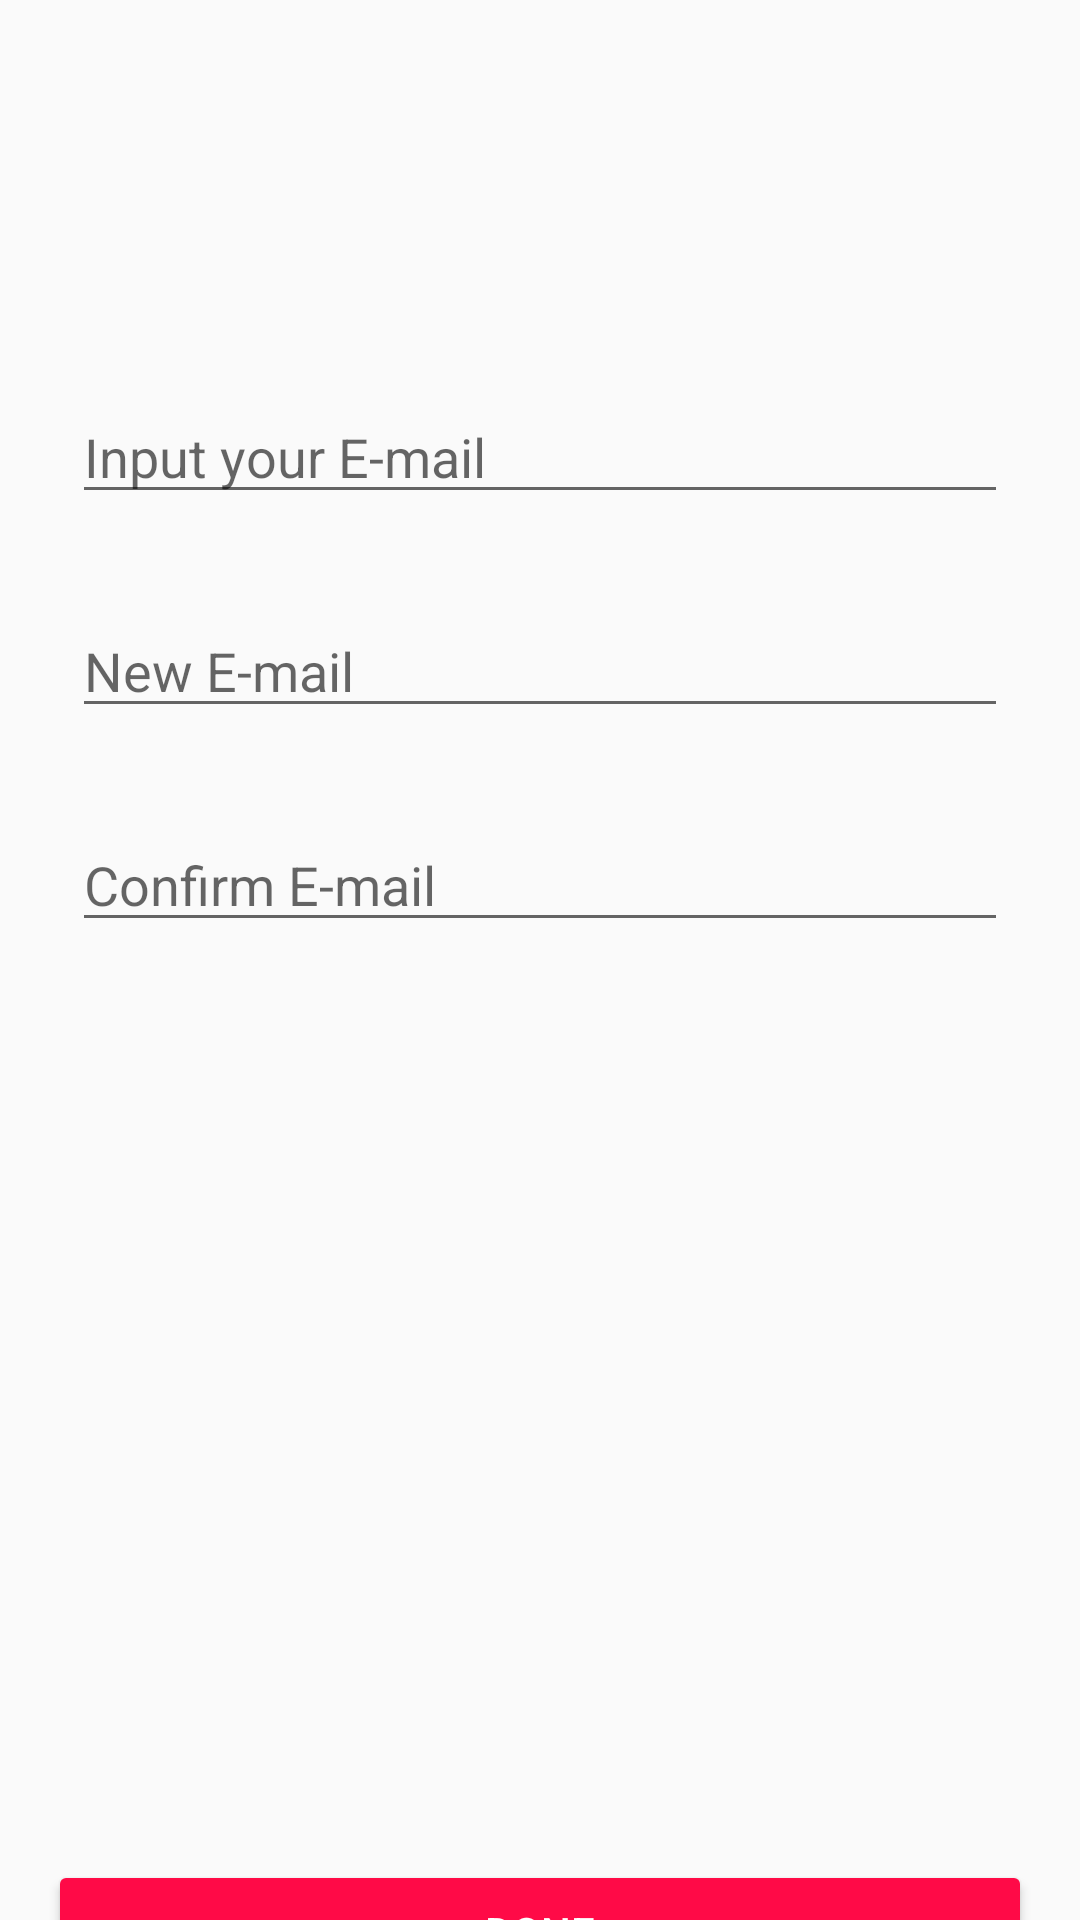

Android layout source for this screen:
<!-- AndroidManifest.xml: application theme Theme.SunibTinder -->
<!-- res/layout/activity_edit_email.xml -->
<?xml version="1.0" encoding="utf-8"?>
<androidx.constraintlayout.widget.ConstraintLayout xmlns:android="http://schemas.android.com/apk/res/android"
    xmlns:app="http://schemas.android.com/apk/res-auto"
    xmlns:tools="http://schemas.android.com/tools"
    android:layout_width="match_parent"
    android:layout_height="match_parent"
    tools:context=".EditEmail">

    <EditText
        android:id="@+id/oldEmail"
        android:layout_width="0dp"
        android:layout_height="wrap_content"
        android:layout_marginStart="24dp"
        android:layout_marginTop="130dp"
        android:layout_marginEnd="24dp"
        android:autofillHints="@string/email_binus_ac_id"
        android:ems="10"
        android:hint="@string/input_your_e_mail"
        android:inputType="textEmailAddress"
        app:layout_constraintEnd_toEndOf="parent"
        app:layout_constraintStart_toStartOf="parent"
        app:layout_constraintTop_toTopOf="parent"
        tools:ignore="MissingConstraints" />

    <EditText
        android:id="@+id/newEmail"
        android:layout_width="0dp"
        android:layout_height="wrap_content"
        android:layout_marginStart="24dp"
        android:layout_marginTop="30dp"
        android:layout_marginEnd="24dp"
        android:autofillHints="@string/email_binus_ac_id"
        android:ems="10"
        android:hint="@string/new_e_mail"
        android:inputType="textEmailAddress"
        app:layout_constraintEnd_toEndOf="parent"
        app:layout_constraintStart_toStartOf="parent"
        app:layout_constraintTop_toBottomOf="@+id/oldEmail"
        tools:ignore="MissingConstraints" />

    <EditText
        android:id="@+id/confirmEmail"
        android:layout_width="0dp"
        android:layout_height="wrap_content"
        android:layout_marginStart="24dp"
        android:layout_marginTop="30dp"
        android:layout_marginEnd="24dp"
        android:autofillHints="@string/email_binus_ac_id"
        android:ems="10"
        android:hint="@string/confirm_e_mail"
        android:inputType="textEmailAddress"
        app:layout_constraintEnd_toEndOf="parent"
        app:layout_constraintStart_toStartOf="parent"
        app:layout_constraintTop_toBottomOf="@+id/newEmail"
        tools:ignore="MissingConstraints" />

    <Button
        android:id="@+id/doneBtn"
        android:layout_width="0dp"
        android:layout_height="wrap_content"
        android:layout_marginStart="16dp"
        android:layout_marginTop="306dp"
        android:layout_marginEnd="16dp"
        android:backgroundTint="@color/MainColor"
        android:text="@string/done"
        android:textColor="@color/White"
        app:layout_constraintEnd_toEndOf="parent"
        app:layout_constraintStart_toStartOf="parent"
        app:layout_constraintTop_toBottomOf="@+id/confirmEmail" />
</androidx.constraintlayout.widget.ConstraintLayout>
<!-- resources referenced by this layout -->
<resources>
  <color name="MainColor">#FF0A47</color>
  <color name="White">#FFFFFF</color>
  <string name="confirm_e_mail">Confirm E-mail</string>
  <string name="done">Done</string>
  <string name="email_binus_ac_id">Email</string>
  <string name="input_your_e_mail">Input your E-mail</string>
  <string name="new_e_mail">New E-mail</string>
  <style name="Theme.SunibTinder" parent="Theme.AppCompat.Light.NoActionBar">
          
          <item name="colorPrimary">@color/purple_500</item>
          <item name="colorPrimaryVariant">@color/purple_700</item>
          <item name="colorOnPrimary">@color/white</item>
          
          <item name="colorSecondary">@color/teal_200</item>
          <item name="colorSecondaryVariant">@color/teal_700</item>
          <item name="colorOnSecondary">@color/black</item>
          
          <item name="android:statusBarColor" tools:targetApi="l">?attr/colorPrimaryVariant</item>
          
      </style>
  <!-- not gathered from this repository: default colours our renderer supplied (Android Studio template values) -->
  <color name="purple_500">#FF6200EE</color>
  <color name="purple_700">#FF3700B3</color>
  <color name="teal_200">#FF03DAC5</color>
  <color name="teal_700">#FF018786</color>
  <color name="black">#FF000000</color>
  <color name="white">#FFFFFFFF</color>
</resources>
